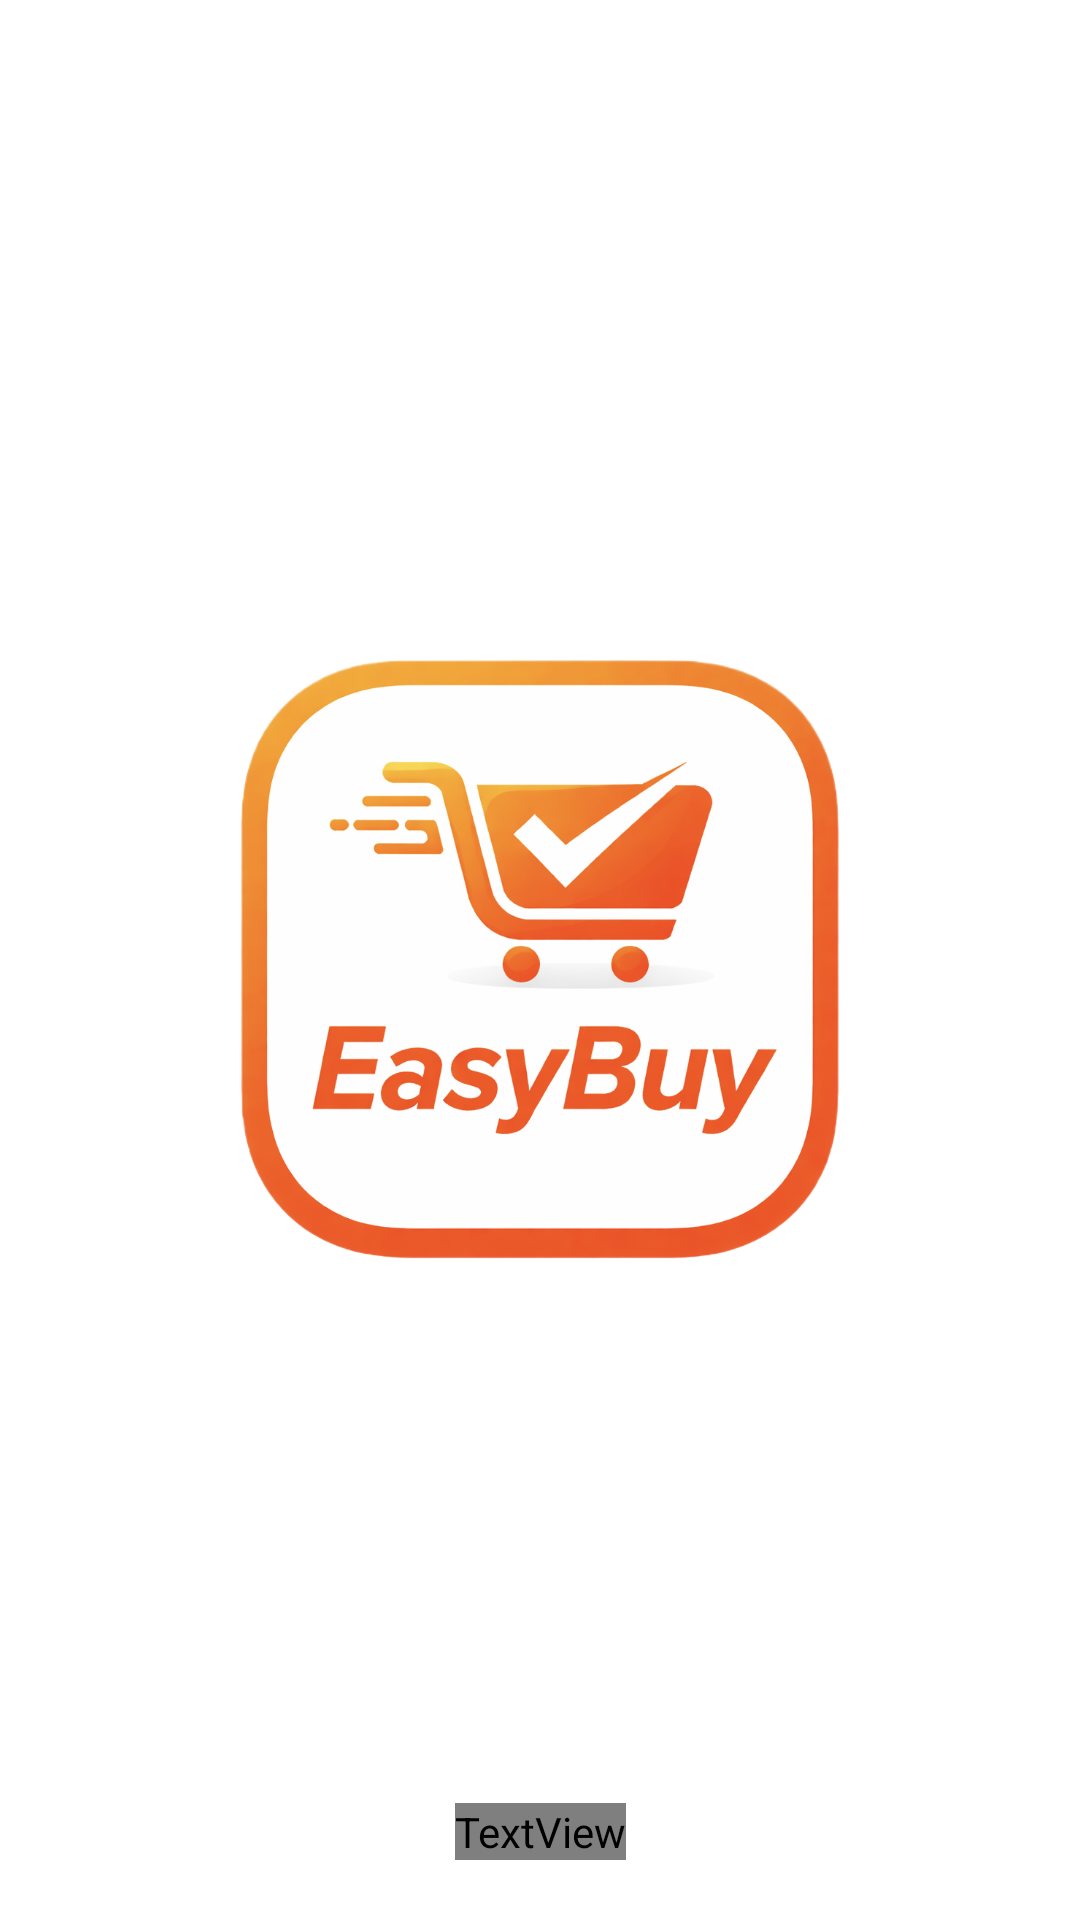

Android layout source for this screen:
<!-- AndroidManifest.xml: application theme Theme.EasyBuy -->
<!-- res/layout/fragment_splash.xml -->
<?xml version="1.0" encoding="utf-8"?>
<androidx.constraintlayout.widget.ConstraintLayout xmlns:android="http://schemas.android.com/apk/res/android"
    xmlns:app="http://schemas.android.com/apk/res-auto"
    xmlns:tools="http://schemas.android.com/tools"
    android:layout_width="match_parent"
    android:layout_height="match_parent"
    tools:context=".Views.SplashFragment"
    android:background="@color/white">

    <ImageView
        android:layout_width="200dp"
        android:layout_height="200dp"
        android:scaleType="centerCrop"
        app:layout_constraintBottom_toBottomOf="parent"
        app:layout_constraintEnd_toEndOf="parent"
        app:layout_constraintStart_toStartOf="parent"
        app:layout_constraintTop_toTopOf="parent"
        android:src="@drawable/logo"
        android:id="@+id/splashlogo"
        />

    <TextView
        android:id="@+id/admin"
        android:layout_width="wrap_content"
        android:layout_height="wrap_content"
        android:text="Mady By Naimul"
        android:textSize="18sp"
        android:layout_marginBottom="20dp"
        app:layout_constraintBottom_toBottomOf="parent"
        app:layout_constraintEnd_toEndOf="parent"
        app:layout_constraintStart_toStartOf="parent"
        android:textColor="@color/MainColor"/>



</androidx.constraintlayout.widget.ConstraintLayout>
<!-- resources referenced by this layout -->
<resources>
  <color name="MainColor">#E94030</color>
  <color name="white">#FFFFFFFF</color>
  <style name="Theme.EasyBuy" parent="Base.Theme.EasyBuy" />
  <color name="colorPrimary">#E94030</color>
  <color name="colorOnPrimary">#FFFFFF</color>
  <color name="colorPrimaryContainer">#FFDAD6</color>
  <color name="colorOnPrimaryContainer">#410002</color>
  <color name="colorSecondary">#775652</color>
  <color name="colorOnSecondary">#FFFFFF</color>
  <color name="colorSecondaryContainer">#FFDAD6</color>
  <color name="colorOnSecondaryContainer">#2C1512</color>
  <color name="colorTertiary">#715B2E</color>
  <color name="colorOnTertiary">#FFFFFF</color>
  <color name="colorTertiaryContainer">#FDDFA6</color>
  <color name="colorOnTertiaryContainer">#261A00</color>
  <color name="colorError">#BA1A1A</color>
  <color name="colorOnError">#FFFFFF</color>
  <color name="colorErrorContainer">#FFDAD6</color>
  <color name="colorOnErrorContainer">#410002</color>
  <color name="colorBackground">#FFF8F7</color>
  <color name="colorOnBackground">#221918</color>
  <color name="colorSurface">#FFF8F7</color>
  <color name="colorOnSurface">#221918</color>
  <color name="colorSurfaceVariant">#F5DDDA</color>
  <color name="colorOnSurfaceVariant">#534341</color>
  <color name="colorOutline">#857371</color>
  <style name="BottomNavStyle" parent="Widget.Material3.BottomNavigationView">
          <item name="itemActiveIndicatorStyle">@style/BottomNavIndicatorStyle</item>
          <item name="itemTextColor">@color/bottom_nav_color</item>
          <item name="itemIconTint">@color/bottom_nav_color</item>
          <item name="itemTextAppearanceActive">@style/BottomNavTextStyle</item>
          <item name="itemTextAppearanceInactive">@style/BottomNavTextStyle</item>
  
      </style>
  <style name="BottomNavIndicatorStyle">
          <item name="android:color">@android:color/transparent</item>
          <item name="shapeAppearance">@style/ShapeAppearance.Material3.Corner.Full</item>
          <item name="android:width">0dp</item>
          <item name="android:height">0dp</item>
      </style>
  <style name="BottomNavTextStyle" parent="TextAppearance.Material3.LabelMedium">
          <item name="android:textSize">10sp</item>
          <item name="android:textStyle">italic</item>
      </style>
</resources>
